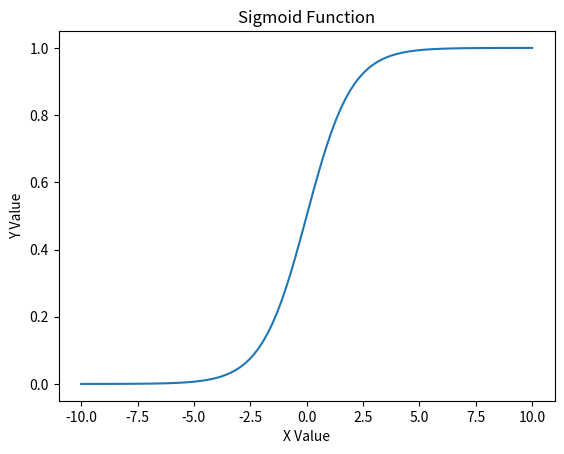

Reproduce this figure in Python.
import numpy as np
import matplotlib.pyplot as plt

def sigmoid(x):
    """
    culculate sigmoid 
    """
    return 1 / (1 + np.exp(-x))

def main():
    # a series of sigmoid
    x_values = np.linspace(-10, 10, num=100)
    y_values = sigmoid(x_values)

    
    plt.plot(x_values, y_values)
    plt.xlabel('X Value')
    plt.ylabel('Y Value')
    plt.title('Sigmoid Function')
    plt.show()

if __name__ == '__main__':
    main()